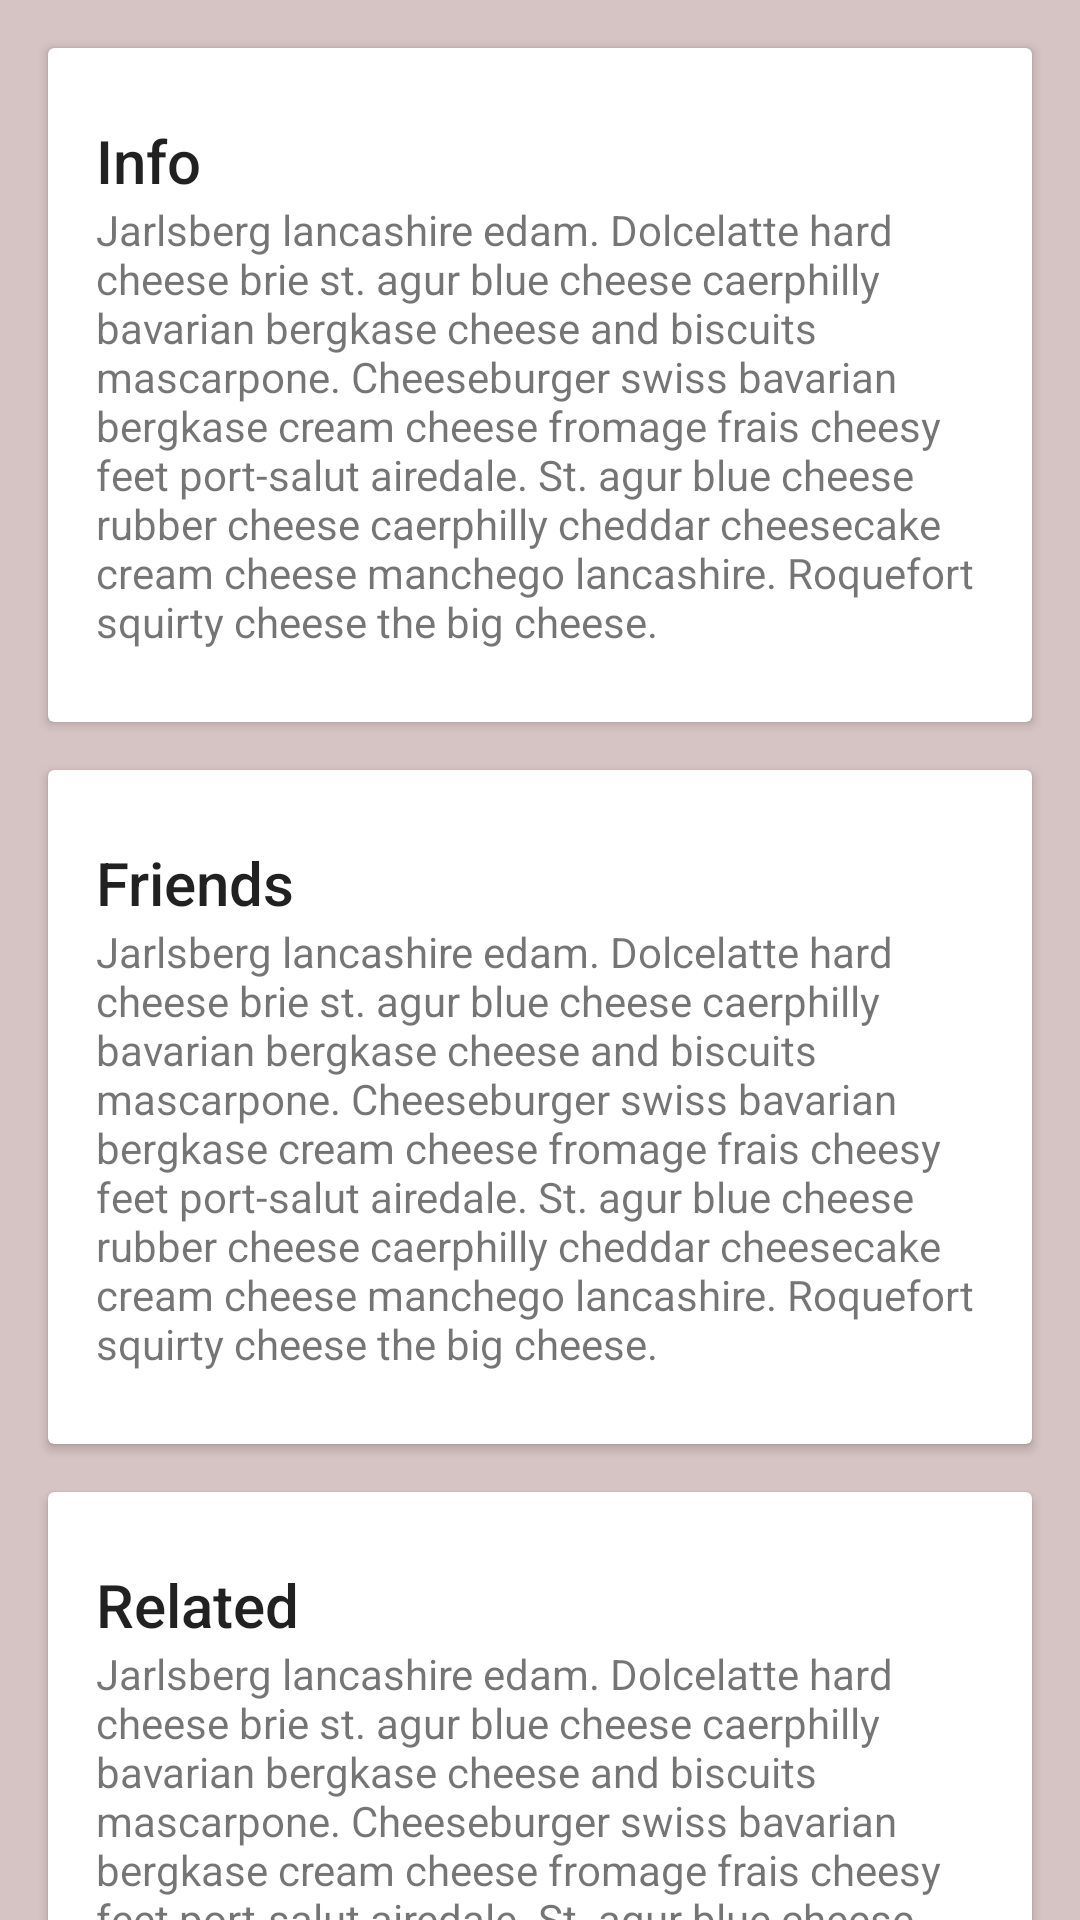

Produce the Android XML layout that renders to this screen, including the resource entries it uses.
<!-- AndroidManifest.xml: application theme Base.Theme.DesignDemo -->
<!-- res/layout/layout2.xml -->
<?xml version="1.0" encoding="utf-8"?>
<RelativeLayout
    xmlns:app="http://schemas.android.com/apk/res-auto"
    xmlns:android="http://schemas.android.com/apk/res/android"
    android:layout_width="match_parent"
    android:layout_height="match_parent"
    android:background="#d6c3c3"
     >


    <android.support.v4.widget.NestedScrollView
        android:layout_width="match_parent"
        android:layout_height="match_parent"
        >

        <LinearLayout
            android:layout_width="match_parent"
            android:layout_height="match_parent"
            android:orientation="vertical"
            >

            <android.support.v7.widget.CardView
                android:layout_width="match_parent"
                android:layout_height="wrap_content"
                android:layout_margin="@dimen/card_margin">

                <LinearLayout
                    style="@style/Widget.CardContent"
                    android:layout_width="match_parent"
                    android:layout_height="wrap_content">

                    <TextView
                        android:layout_width="match_parent"
                        android:layout_height="wrap_content"
                        android:text="Info"
                        android:textAppearance="@style/TextAppearance.AppCompat.Title" />

                    <TextView
                        android:layout_width="match_parent"
                        android:layout_height="wrap_content"
                        android:text="@string/cheese_ipsum" />

                </LinearLayout>

            </android.support.v7.widget.CardView>

            <android.support.v7.widget.CardView
                android:layout_width="match_parent"
                android:layout_height="wrap_content"
                android:layout_marginBottom="@dimen/card_margin"
                android:layout_marginLeft="@dimen/card_margin"
                android:layout_marginRight="@dimen/card_margin">

                <LinearLayout
                    style="@style/Widget.CardContent"
                    android:layout_width="match_parent"
                    android:layout_height="wrap_content">

                    <TextView
                        android:layout_width="match_parent"
                        android:layout_height="wrap_content"
                        android:text="Friends"
                        android:textAppearance="@style/TextAppearance.AppCompat.Title" />

                    <TextView
                        android:layout_width="match_parent"
                        android:layout_height="wrap_content"
                        android:text="@string/cheese_ipsum" />

                </LinearLayout>

            </android.support.v7.widget.CardView>

            <android.support.v7.widget.CardView
                android:layout_width="match_parent"
                android:layout_height="wrap_content"
                android:layout_marginBottom="@dimen/card_margin"
                android:layout_marginLeft="@dimen/card_margin"
                android:layout_marginRight="@dimen/card_margin">

                <LinearLayout
                    style="@style/Widget.CardContent"
                    android:layout_width="match_parent"
                    android:layout_height="wrap_content">

                    <TextView
                        android:layout_width="match_parent"
                        android:layout_height="wrap_content"
                        android:text="Related"
                        android:textAppearance="@style/TextAppearance.AppCompat.Title" />

                    <TextView
                        android:layout_width="match_parent"
                        android:layout_height="wrap_content"
                        android:text="@string/cheese_ipsum" />

                </LinearLayout>

            </android.support.v7.widget.CardView>

        </LinearLayout>

    </android.support.v4.widget.NestedScrollView>
</RelativeLayout>
<!-- resources referenced by this layout -->
<resources>
  <dimen name="card_margin">16dp</dimen>
  <string name="cheese_ipsum">Jarlsberg lancashire edam. Dolcelatte hard cheese brie st. agur blue
      cheese caerphilly bavarian bergkase cheese and biscuits mascarpone. Cheeseburger swiss bavarian
      bergkase cream cheese fromage frais cheesy feet port-salut airedale. St. agur blue cheese rubber
      cheese caerphilly cheddar cheesecake cream cheese manchego lancashire. Roquefort squirty cheese
      the big cheese.</string>
  <style name="Widget.CardContent" parent="android:Widget">
          <item name="android:paddingLeft">16dp</item>
          <item name="android:paddingRight">16dp</item>
          <item name="android:paddingTop">24dp</item>
          <item name="android:paddingBottom">24dp</item>
          <item name="android:orientation">vertical</item>
      </style>
  <style name="Base.Theme.DesignDemo" parent="Theme.AppCompat.DayNight.NoActionBar">
          <item name="colorPrimary">#673AB7</item>
          <item name="colorPrimaryDark">#512DA8</item>
          <item name="colorAccent">#FF4081</item>
      </style>
</resources>
